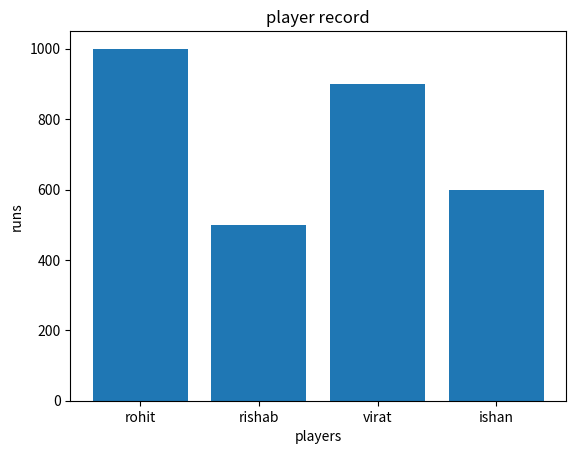
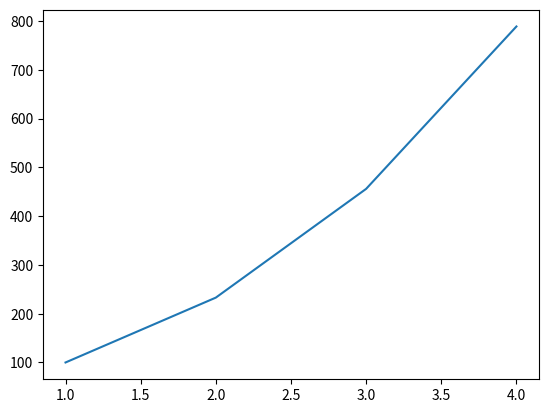
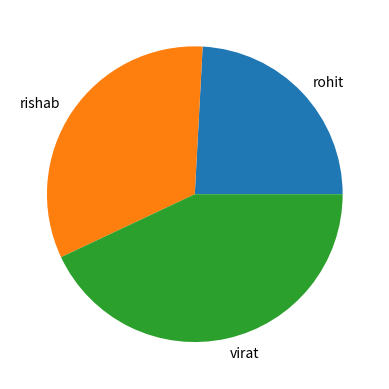

Python code for these plots, in order:
import matplotlib.pyplot as plt

players=["rohit","rishab", "virat", "ishan"]
runs=[1000,500,900,600]

plt.bar(players,runs)
plt.title("player record")
plt.xlabel("players")
plt.ylabel("runs")
plt.show()

matches =[1,2,3,4,]
runs =[100,233,456,789]

plt.plot(matches,runs)
plt.show()

plt.pie([50,68,89],labels=["rohit","rishab", "virat"])
plt.show()
